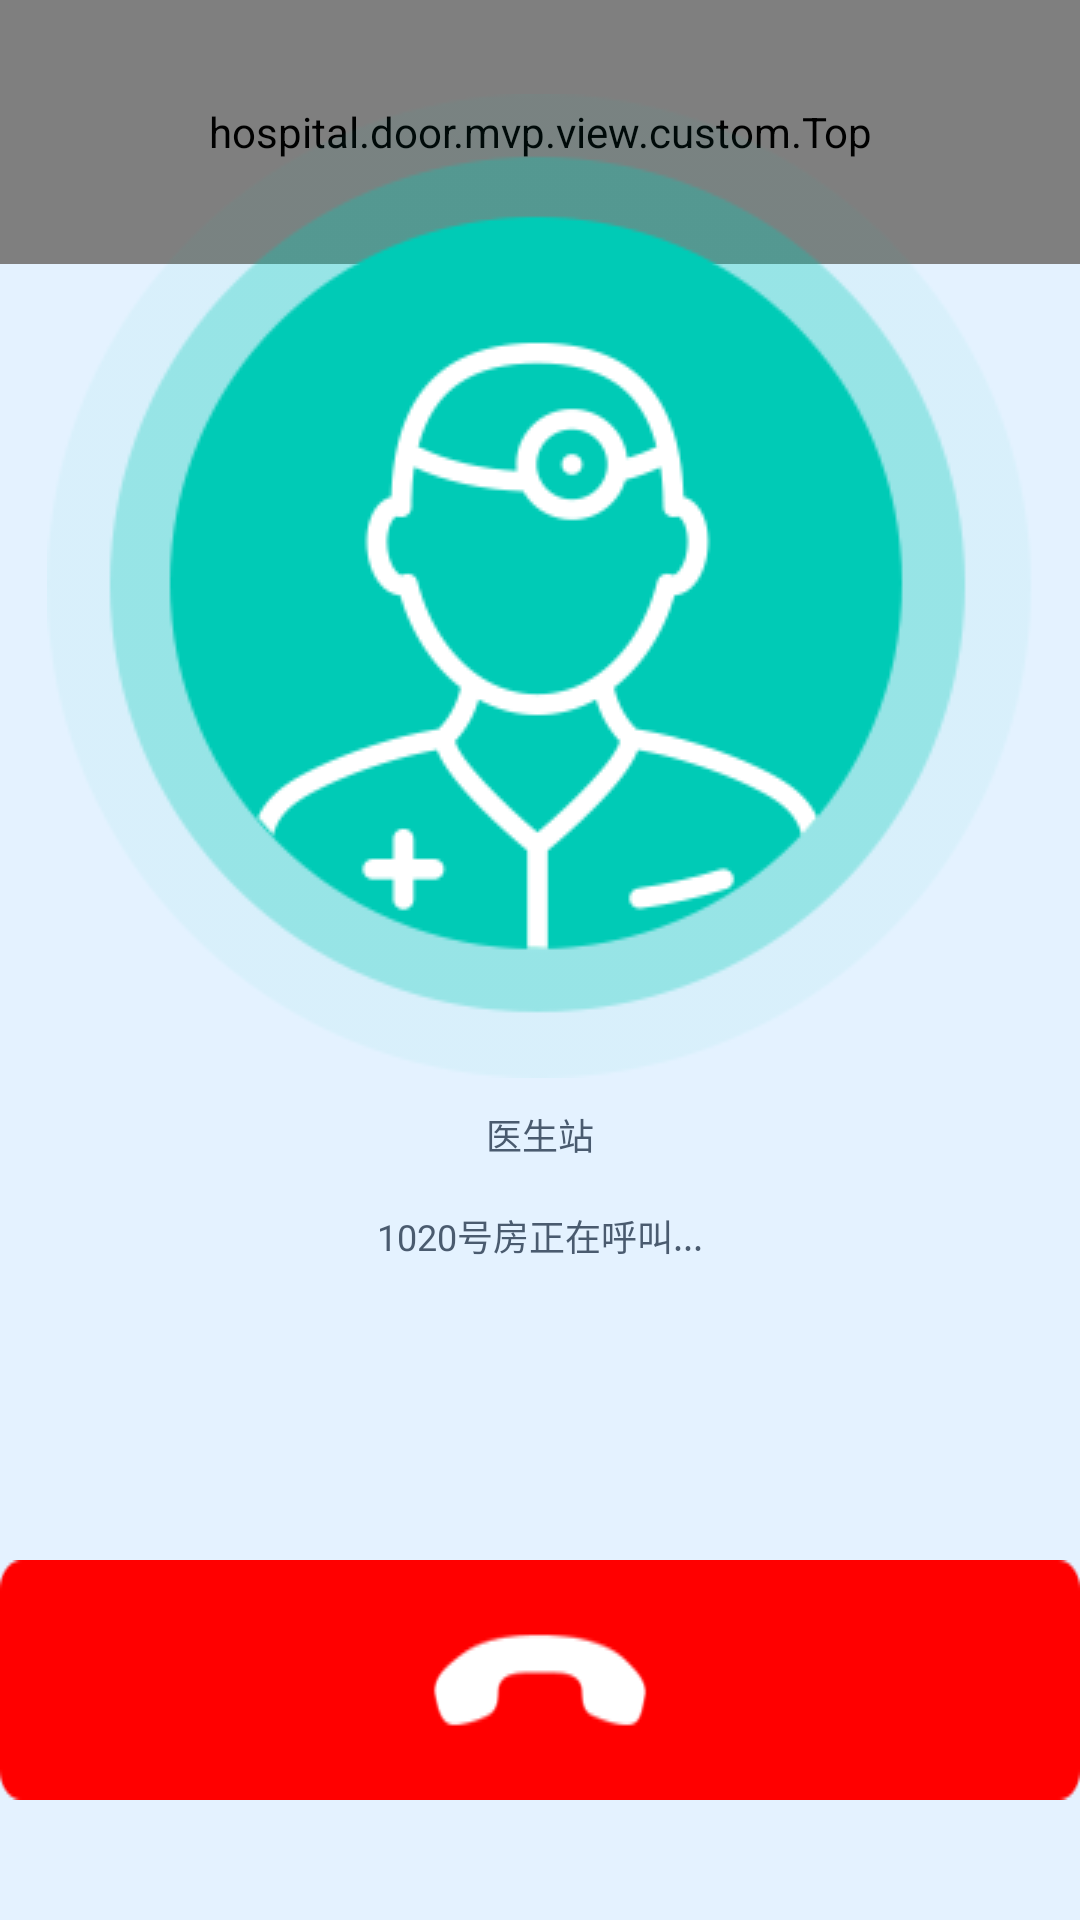

Write the Android layout XML for this screen, with the resource values it uses.
<!-- AndroidManifest.xml: application theme AppTheme -->
<!-- res/layout/activity_btn1.xml -->
<?xml version="1.0" encoding="utf-8"?>
<android.support.constraint.ConstraintLayout xmlns:android="http://schemas.android.com/apk/res/android"
    xmlns:app="http://schemas.android.com/apk/res-auto"
    xmlns:tools="http://schemas.android.com/tools"
    android:layout_width="match_parent"
    android:layout_height="match_parent"
    android:orientation="vertical">


    <hospital.door.mvp.view.custom.Top
        android:layout_width="match_parent"
        android:layout_height="88dp"
        app:layout_constraintLeft_toLeftOf="parent"
        app:layout_constraintTop_toTopOf="parent"></hospital.door.mvp.view.custom.Top>

    <ImageView
        android:id="@+id/btn1_icon"
        android:layout_width="wrap_content"
        android:layout_height="wrap_content"
        android:layout_marginTop="94px"
        android:background="@drawable/btn1_icon"
        app:layout_constraintLeft_toLeftOf="parent"
        app:layout_constraintRight_toRightOf="parent"
        app:layout_constraintTop_toTopOf="parent" />

    <TextView
        android:id="@+id/btn1_text1"
        android:layout_width="wrap_content"
        android:layout_height="wrap_content"
        android:layout_below="@+id/btn1_icon"
        android:layout_marginTop="30px"
        android:text="医生站"
        android:textColor="@color/btn_text"
        android:textSize="36px"
        app:layout_constraintLeft_toLeftOf="parent"
        app:layout_constraintRight_toRightOf="parent"
        app:layout_constraintTop_toBottomOf="@+id/btn1_icon" />

    <TextView
        android:id="@+id/btn1_text2"
        android:layout_width="wrap_content"
        android:layout_height="wrap_content"
        android:layout_below="@+id/btn1_icon"
        android:layout_marginTop="48px"
        android:text="1020号房正在呼叫..."
        android:textColor="@color/btn_text"
        android:textSize="36px"
        app:layout_constraintLeft_toLeftOf="parent"
        app:layout_constraintRight_toRightOf="parent"
        app:layout_constraintTop_toBottomOf="@+id/btn1_text1" />

    <ImageButton
        android:id="@+id/over_icon"
        android:layout_width="wrap_content"
        android:layout_height="wrap_content"
        android:layout_gravity="bottom"
        android:layout_marginBottom="120px"
        android:background="@drawable/over_icon"
        app:layout_constraintBottom_toBottomOf="parent"
        app:layout_constraintLeft_toLeftOf="parent"
        app:layout_constraintRight_toRightOf="parent" />
</android.support.constraint.ConstraintLayout>
<!-- resources referenced by this layout -->
<resources>
  <color name="btn_text">#4a5b6f</color>
  <!-- drawable btn1_icon: png bitmap (drawable, 21140 bytes) -->
  <!-- drawable over_icon: png bitmap (drawable, 2776 bytes) -->
  <style name="AppTheme" parent="Theme.AppCompat.Light.NoActionBar">
          
          <item name="colorPrimary">@color/colorPrimary</item>
          <item name="colorPrimaryDark">@color/colorPrimaryDark</item>
          <item name="colorAccent">@color/colorAccent</item>
          <item name="android:windowBackground">@drawable/theme_bg</item>
      </style>
  <color name="colorPrimary">#008577</color>
  <color name="colorPrimaryDark">#00574B</color>
  <color name="colorAccent">#D81B60</color>
  <!-- drawable theme_bg: jpg bitmap (drawable, 12011 bytes) -->
</resources>
